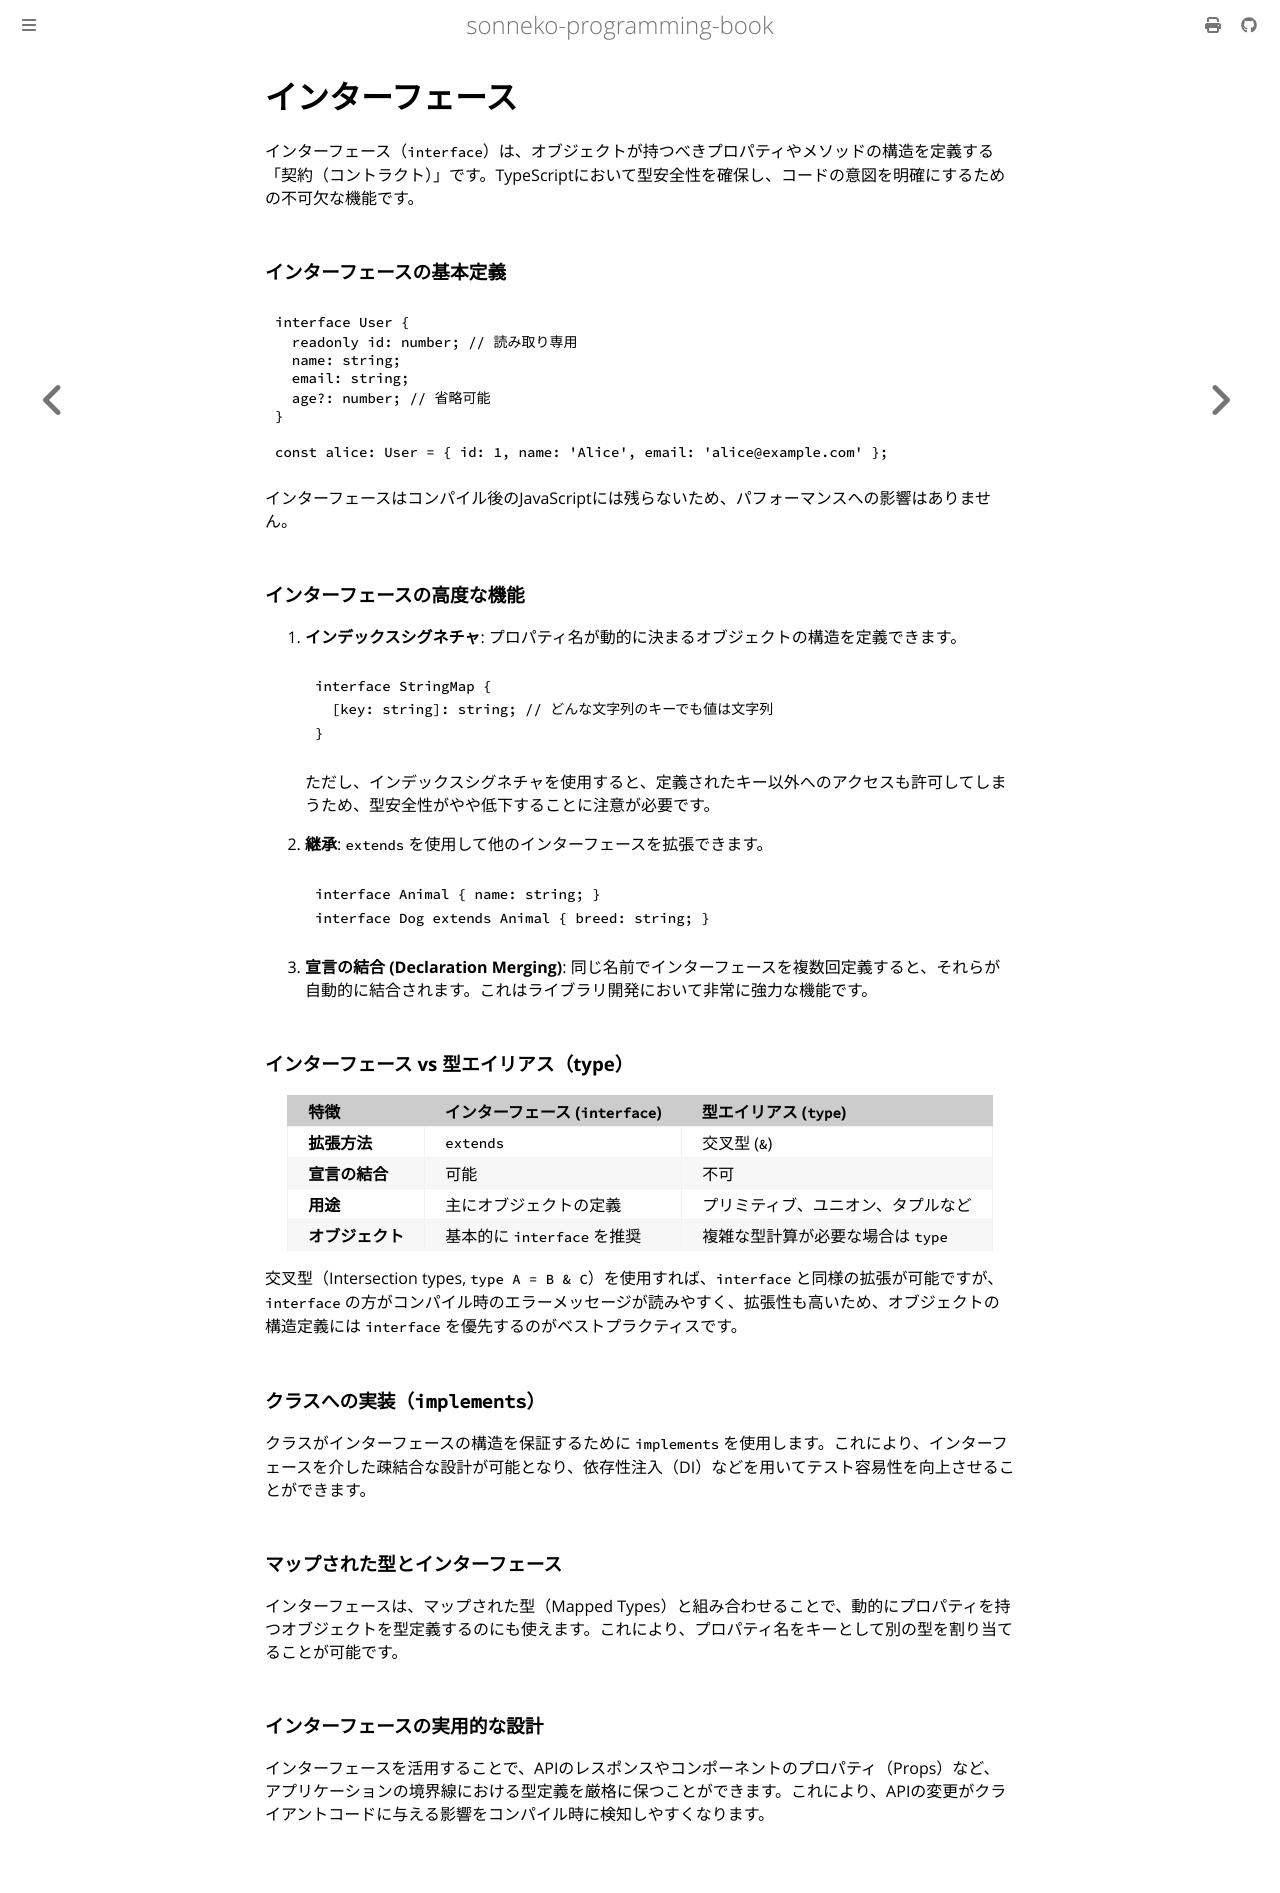

repository: sonneko/programming-book · page: html/4-basic-ts/008.html · generator: mdbook

# インターフェース

インターフェース（`interface`）は、オブジェクトが持つべきプロパティやメソッドの構造を定義する「契約（コントラクト）」です。TypeScriptにおいて型安全性を確保し、コードの意図を明確にするための不可欠な機能です。

### インターフェースの基本定義

```typescript
interface User {
  readonly id: number; // 読み取り専用
  name: string;
  email: string;
  age?: number; // 省略可能
}

const alice: User = { id: 1, name: 'Alice', email: 'alice@example.com' };
```

インターフェースはコンパイル後のJavaScriptには残らないため、パフォーマンスへの影響はありません。

### インターフェースの高度な機能

1. **インデックスシグネチャ**: プロパティ名が動的に決まるオブジェクトの構造を定義できます。
   ```typescript
   interface StringMap {
     [key: string]: string; // どんな文字列のキーでも値は文字列
   }
   ```
   ただし、インデックスシグネチャを使用すると、定義されたキー以外へのアクセスも許可してしまうため、型安全性がやや低下することに注意が必要です。

2. **継承**: `extends` を使用して他のインターフェースを拡張できます。
   ```typescript
   interface Animal { name: string; }
   interface Dog extends Animal { breed: string; }
   ```

3. **宣言の結合 (Declaration Merging)**: 同じ名前でインターフェースを複数回定義すると、それらが自動的に結合されます。これはライブラリ開発において非常に強力な機能です。

### インターフェース vs 型エイリアス（type）

| 特徴 | インターフェース (`interface`) | 型エイリアス (`type`) |
| :--- | :--- | :--- |
| **拡張方法** | `extends` | 交叉型 (`&`) |
| **宣言の結合** | 可能 | 不可 |
| **用途** | 主にオブジェクトの定義 | プリミティブ、ユニオン、タプルなど |
| **オブジェクト** | 基本的に `interface` を推奨 | 複雑な型計算が必要な場合は `type` |

交叉型（Intersection types, `type A = B & C`）を使用すれば、`interface` と同様の拡張が可能ですが、`interface` の方がコンパイル時のエラーメッセージが読みやすく、拡張性も高いため、オブジェクトの構造定義には `interface` を優先するのがベストプラクティスです。

### クラスへの実装（`implements`）

クラスがインターフェースの構造を保証するために `implements` を使用します。これにより、インターフェースを介した疎結合な設計が可能となり、依存性注入（DI）などを用いてテスト容易性を向上させることができます。

### マップされた型とインターフェース

インターフェースは、マップされた型（Mapped Types）と組み合わせることで、動的にプロパティを持つオブジェクトを型定義するのにも使えます。これにより、プロパティ名をキーとして別の型を割り当てることが可能です。

### インターフェースの実用的な設計

インターフェースを活用することで、APIのレスポンスやコンポーネントのプロパティ（Props）など、アプリケーションの境界線における型定義を厳格に保つことができます。これにより、APIの変更がクライアントコードに与える影響をコンパイル時に検知しやすくなります。
